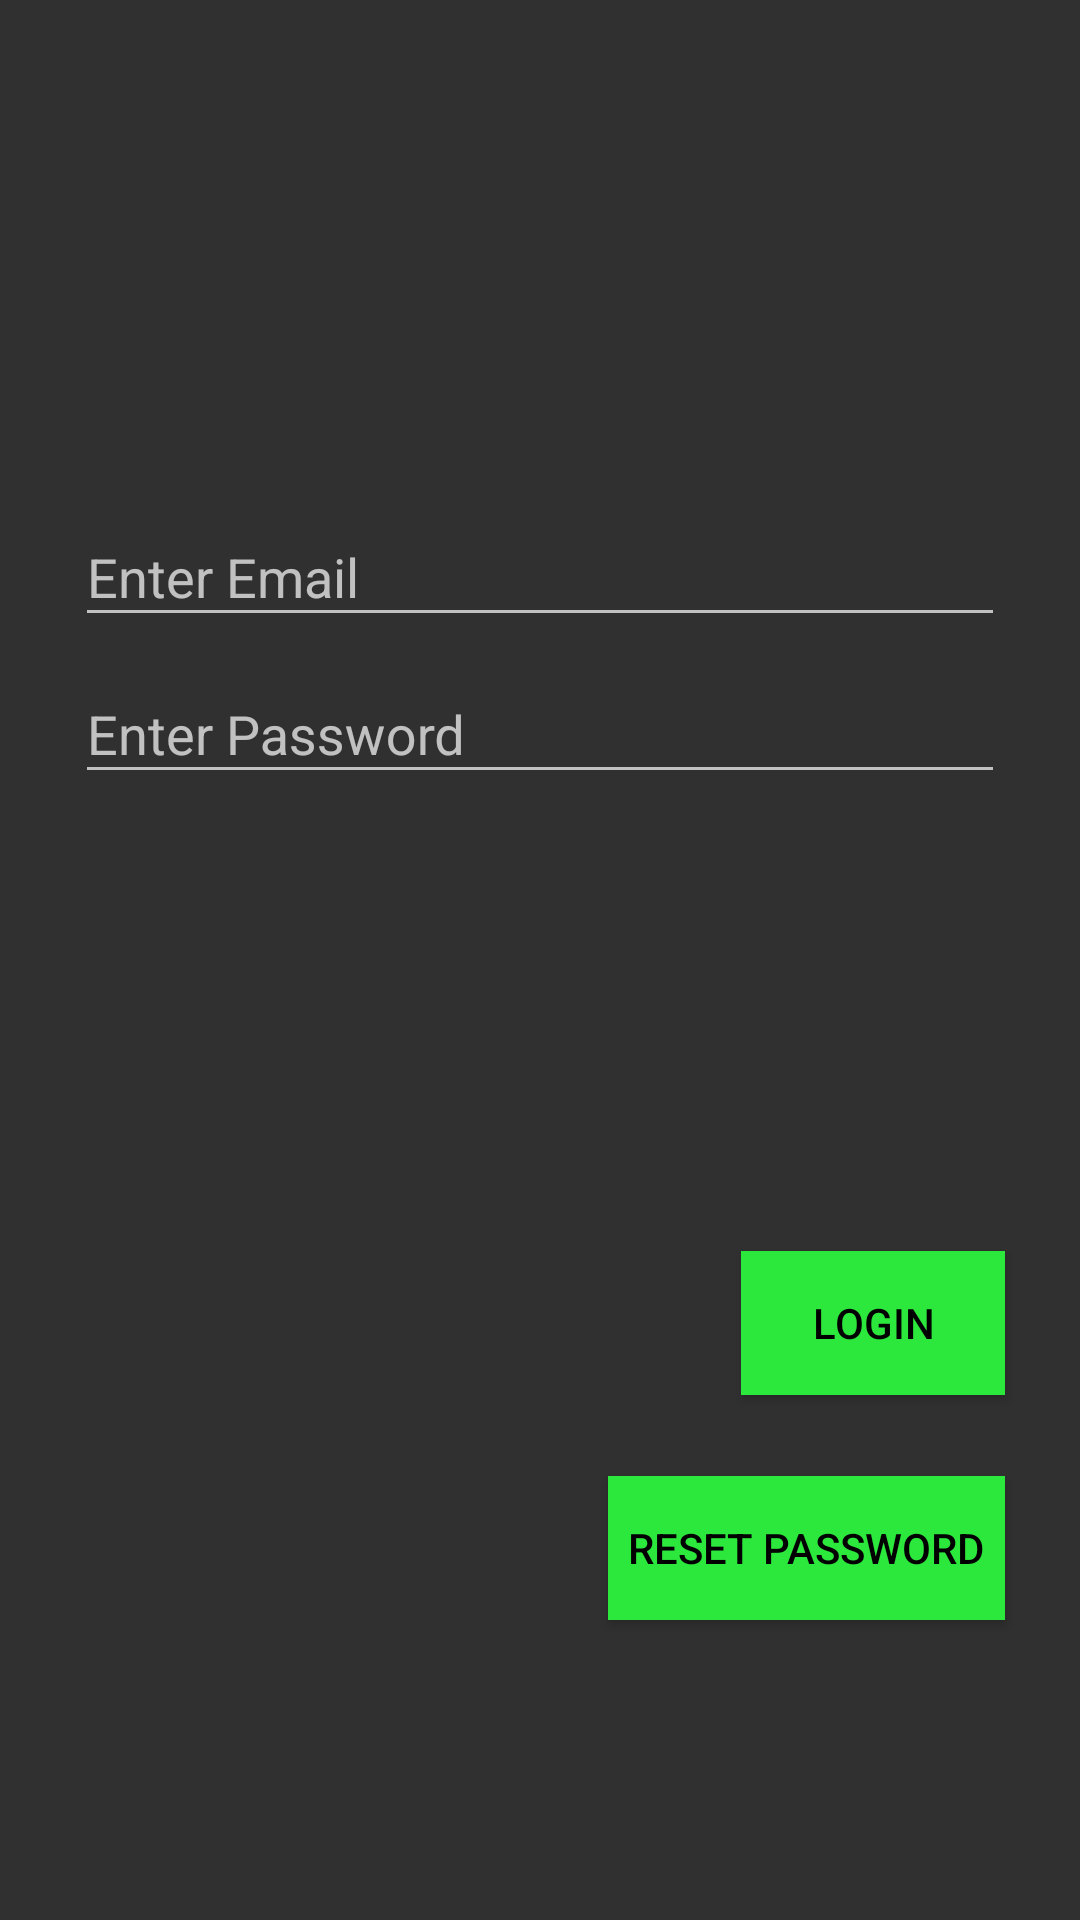

Layout XML and referenced resources for this Android screen:
<!-- AndroidManifest.xml: application theme Theme.AppCompat -->
<!-- res/layout/activity_login.xml -->
<?xml version="1.0" encoding="utf-8"?>
<RelativeLayout xmlns:android="http://schemas.android.com/apk/res/android"
    android:layout_width="match_parent" android:layout_height="match_parent"
    >


    <LinearLayout
        android:layout_marginLeft="25dp"
        android:layout_marginRight="25dp"
        android:id="@+id/linearLayoutSignup"
        android:layout_width="match_parent"
        android:layout_height="wrap_content"
        android:layout_alignParentStart="true"
        android:layout_alignParentTop="true"
        android:layout_marginTop="160dp"
        android:orientation="vertical">

        <android.support.design.widget.TextInputLayout

            android:id="@+id/login_email"
            android:layout_width="match_parent"
            android:layout_height="wrap_content">

            <EditText
                android:layout_width="match_parent"
                android:layout_height="wrap_content"
                android:hint="Enter Email"
                android:inputType="textEmailAddress" />
        </android.support.design.widget.TextInputLayout>

        <android.support.design.widget.TextInputLayout
            android:id="@+id/login_password"
            android:layout_width="match_parent"
            android:layout_height="wrap_content">

            <EditText
                android:layout_width="match_parent"
                android:layout_height="wrap_content"
                android:hint="Enter Password"
                android:inputType="textPassword" />
        </android.support.design.widget.TextInputLayout>
    </LinearLayout>

    <Button
        android:id="@+id/login_forgotButton"
        android:layout_width="wrap_content"
        android:onClick="resetPassword"
        android:layout_height="wrap_content"
        android:layout_alignEnd="@+id/linearLayoutSignup"
        android:layout_alignParentBottom="true"
        android:layout_marginBottom="100dp"
        android:background="@color/colorGreen"
        android:text="  Reset Password  "
        android:textColor="#000" />
    <Button
        android:id="@+id/login_loginButton"
        android:layout_width="wrap_content"
        android:textColor="#000"
        android:background="@color/colorGreen"
        android:layout_height="wrap_content"
        android:layout_alignEnd="@+id/linearLayoutSignup"
        android:layout_alignParentBottom="true"
        android:layout_marginBottom="175dp"
        android:text="Login" />

    <RelativeLayout
        android:id="@+id/forgot"
        android:layout_width="300dp"
        android:layout_height="207dp"
        android:layout_alignParentTop="true"
        android:layout_centerHorizontal="true"
        android:layout_marginTop="125dp"
        android:alpha="0.0"
        android:background="#000"
        android:visibility="gone">

        <TextView
            android:id="@+id/forgotTitle"
            android:layout_width="match_parent"
            android:layout_height="wrap_content"
            android:gravity="center"
            android:text="Enter Your Email Id"
            android:textColor="#FFF"
            android:textSize="20dp" />
        <EditText
            android:id="@+id/forgotEmailID"
            android:layout_width="match_parent"
            android:layout_height="wrap_content"
            android:textSize="17dp"
            android:layout_marginTop="45dp"
            android:hint="Enter your email ID"
            android:layout_below="@+id/forgotTitle"/>

        <Button
            android:id="@+id/forgotSubmitButton"
            android:layout_width="wrap_content"
            android:layout_height="50dp"
            android:layout_alignParentBottom="true"
            android:layout_centerHorizontal="true"
            android:layout_marginBottom="11dp"
            android:text="RESET" />
    </RelativeLayout>

</RelativeLayout>
<!-- resources referenced by this layout -->
<resources>
  <color name="colorGreen">#2CE73C</color>
</resources>
